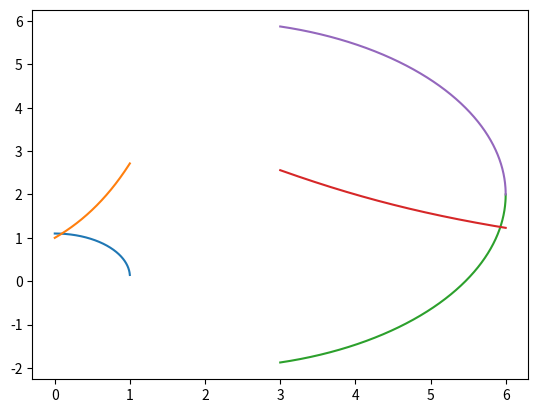

Generate this figure with matplotlib:
import numpy as np
import matplotlib.pyplot as plt

#Выраженная функция
def fi_func(x):
    return np.log(np.sqrt(1-x*x)+0.1)

#Исходня функция
def f_func(x):
    return np.sqrt(1-x*x)-np.exp(x)+0.1

#Производня исходной функции
def f_derivative(x):
    return (-((x/(np.sqrt(1-x*x)))+np.exp(x)))

def fi_system(x):
    return [np.sqrt(16-(x[1]-2)*(x[1]-2))+2, 64/(x[0]*x[0]+16)]#[np.sqrt((64/x[1])-16), np.sqrt(16-(x[0]-2)*(x[0]-2))+2]

#Исходная система уравнений
def f_system(x):
    return [(x[0]*x[0]+16)*x[1]-64, (x[0]-2)*(x[0]-2)+(x[1]-2)*(x[1]-2)-16]

#Производная исходной системы по х1
def f_system_dx1(x):
    return [2*x[0]*x[1], 2*(x[0]-2)]

#Производная исходной системы по х2
def f_system_dx2(x):
    return [x[0]*x[0]+16, 2*(x[1]-2)]


#Метод простых итераций
def simple_iterations(fi_func, x0, epsilon, q):
    x = x0
    k=0
    cont = True
    while (cont):
        print("k={} x={} fi_func(x)={}".format(k, x, fi_func(x)))
        prev_x = x
        x = fi_func(x)
        k=k+1
        if ((q/(1-q)) * np.absolute(x - prev_x) < epsilon or k>1000):
            cont = False
    return x;

#Метод Ньютона
def newton_mathod(f_func, f_derivative, x0, epsilon):
    x = x0
    k=0
    cont = True
    while(cont):
        print("k={} x={} f_func(x)={} f_derivative(x)={} f_func(x)/f_derivative(x)={}".format(k, x, f_func(x), f_derivative(x), f_func(x)/f_derivative(x)))
        prev_x = x
        x -= f_func(x)/f_derivative(x)
        k=k+1
        if ( np.absolute(x-prev_x) <= epsilon or k>500):
            cont = False
    return x

#Метод итераций для системы 
def simple_iterations_fs(fi, x0, epsilon, q):
    k = 0
    cont = True
    while(cont):
        print("x1={} x2={} f1(x1,x2)={} f2(x1,x2)={}".format(x0[0],x0[1], fi(x0)[0], fi(x0)[1]))
        prevu_x = x0.copy()
        x0 = fi(x0)
        k=k+1
        if (np.sqrt(pow(x0[0]-prevu_x[0],2)+pow(x0[1]-prevu_x[1],2))<epsilon or k>150):
            cont = False
    print("{} итераций сделано".format(k));
    return x0

#Метод Ньютона для системы
def newton_method_fs(f, fdx1, fdx2, x0, epsilon):
    k = 0
    cont = True
    while(cont):
        prevu_x = x0.copy()
        fm = f(prevu_x)
        fdx1m = fdx1(prevu_x)
        fdx2m = fdx2(prevu_x)
        print("x1={} x2={} f1(x1,x2)={} f2(x1,x2)={} f1dx1(x1,x2)={} f1dx2(x1,x2)={} f2dx1(x1,x2)={} f2dx2(x1,x2)={}".format(x0[0], x0[1], fm[0], fm[1], fdx1m[0], fdx2m[0], fdx1m[1], fdx2m[1]))
        x0[0] -= (fm[0]*fdx2m[1]-fm[1]*fdx2m[0])/(fdx1m[0]*fdx2m[1]-fdx1m[1]*fdx2m[0])
        x0[1] -= (fm[1]*fdx1m[0]-fdx1m[1]*fm[0])/(fdx1m[0]*fdx2m[1]-fdx1m[1]*fdx2m[0])
        k=k+1
        if(np.sqrt(pow(x0[0]-prevu_x[0],2)+pow(x0[1]-prevu_x[1],2))<epsilon or k>150):
            cont = False
    print("{} итераций сделано".format(k));
    return x0


def draw_fs():
    X = np.arange(3,6.0000001,0.001)#-2,6
    Y1 = np.sqrt(16-(X-2)*(X-2))+2
    Y2 = -np.sqrt(16-(X-2)*(X-2))+2
    Y3 = 64/(X*X+16)
    plt.grid()
    plt.plot(X,Y2)
    plt.plot(X,Y3)
    plt.plot(X,Y1)
    plt.show()



def draw():
    X = np.arange(0,1,0.001)#-1,1
    Y1 = np.sqrt(1-X*X)+0.1
    Y2 = np.exp(X)
    plt.grid()
    plt.plot(X,Y1)
    plt.plot(X,Y2)
    plt.show()


if __name__ == '__main__':


    eps = float(0.0001)#input("\nenter precision: ")
    print("Заданный eps={}\n".format(eps))
    print("\nУравнения\n")

    print("Решение методом простых итераций")
    print("Итого\nx={}\n".format(simple_iterations(fi_func, 0, eps, 0.9)))
    print("Решение методом Ньютона")
    print("Итого\nx={}".format(newton_mathod(f_func, f_derivative, 0, eps)))
    draw()

    print("\nСистема уравнений\n")

    print("Решение методом простых итераций")
    res = simple_iterations_fs(fi_system, [6, 1.3], eps, 0.9)
    print("Итого\nx1={} x2={}\n".format(res[0], res[1]))
    print("Решение методом Ньютона")
    res = newton_method_fs(f_system, f_system_dx1, f_system_dx2, [6, 1.3], eps)
    print("Итого\nx1={} x2={}".format(res[0], res[1]))
    draw_fs()

